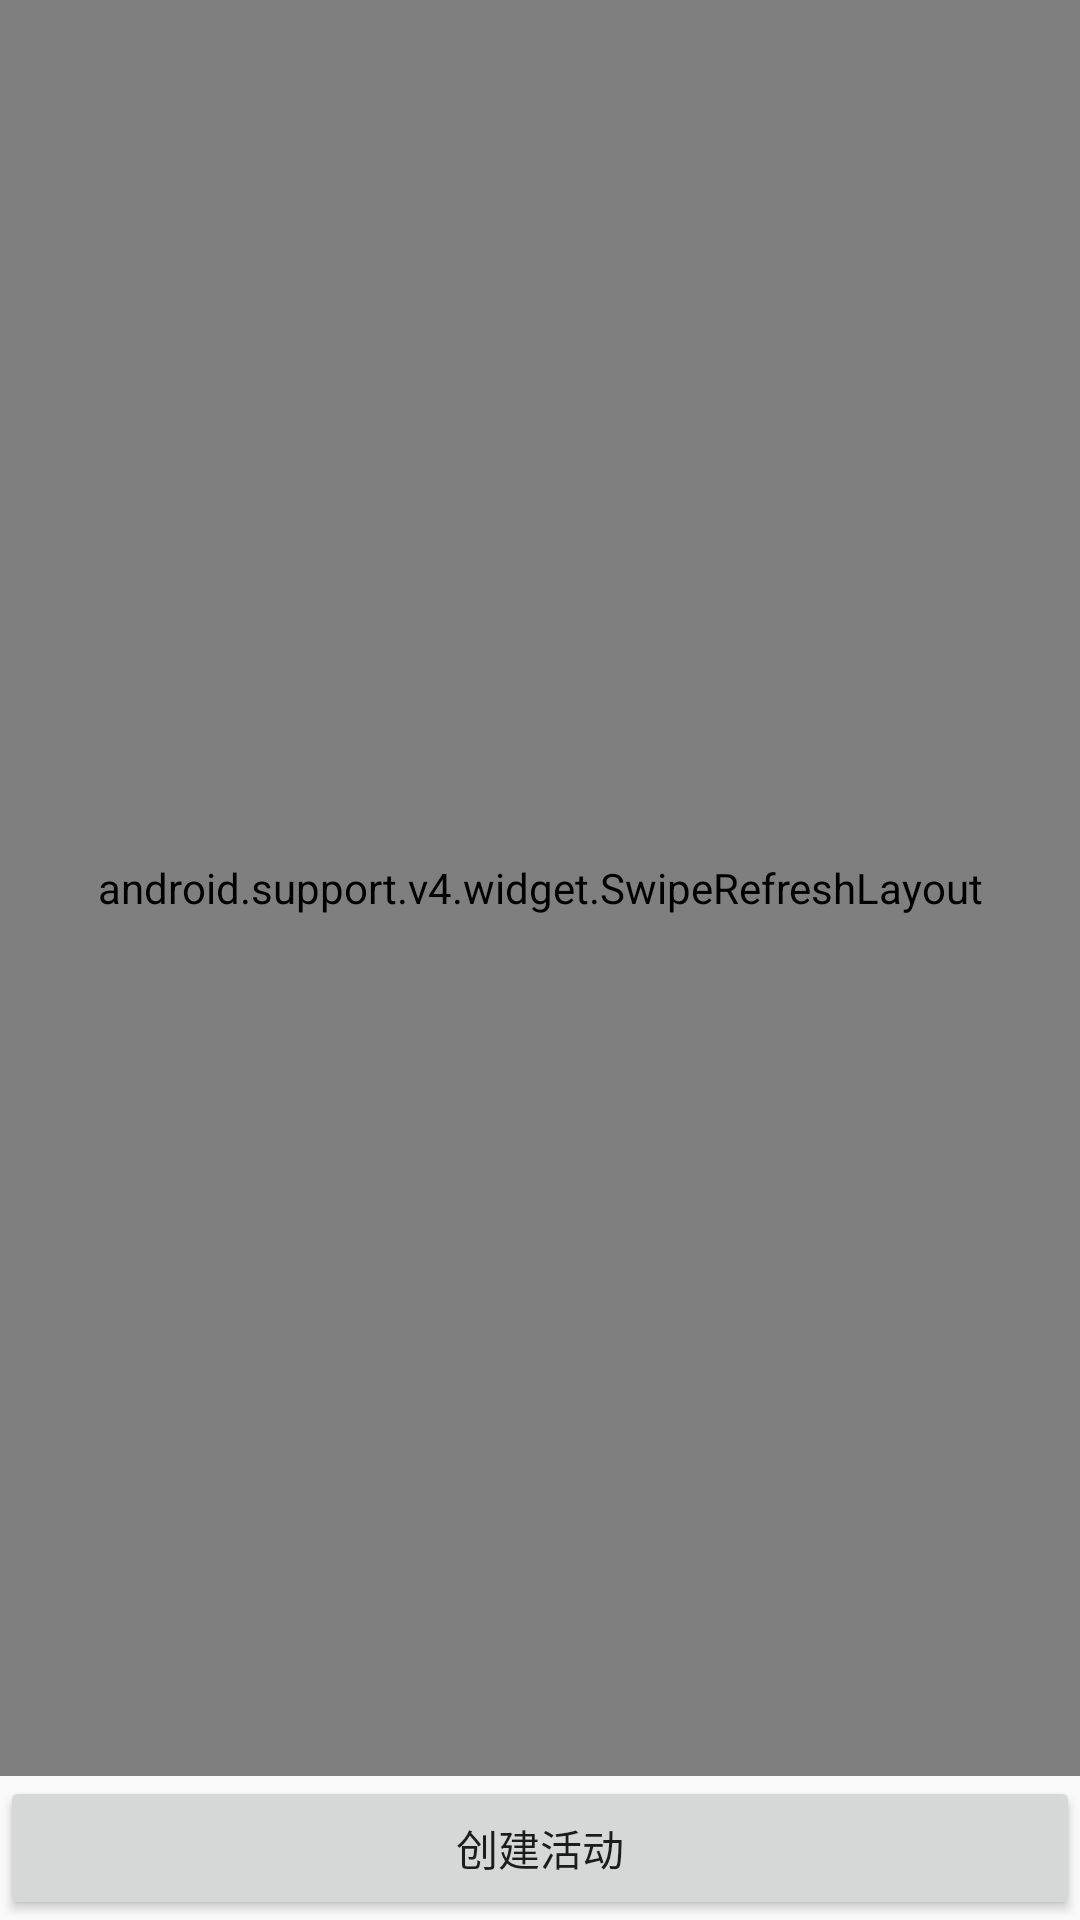

The Android layout XML behind this screen, and the referenced resources:
<!-- AndroidManifest.xml: application theme AppTheme -->
<!-- res/layout/activity_active_list.xml -->
<?xml version="1.0" encoding="utf-8"?>
<LinearLayout

    xmlns:android="http://schemas.android.com/apk/res/android"
    android:layout_width="match_parent"
    android:layout_height="match_parent"
    android:orientation="vertical">

    <android.support.v4.widget.SwipeRefreshLayout
        android:id="@+id/srl_refresh"
        android:layout_width="match_parent"
        android:layout_height="0dp"
        android:layout_weight="1">

        <android.support.v7.widget.RecyclerView
            android:id="@+id/rv_active"
            android:layout_width="match_parent"
            android:layout_height="match_parent"
            />
    </android.support.v4.widget.SwipeRefreshLayout>

    <Button
        android:layout_width="match_parent"
        android:layout_height="wrap_content"
        android:onClick="createActivity"
        android:text="创建活动"/>
</LinearLayout>
<!-- resources referenced by this layout -->
<resources>
  <style name="AppTheme" parent="Theme.AppCompat.Light.DarkActionBar">
          
          <item name="colorPrimary">@color/colorPrimary</item>
          <item name="colorPrimaryDark">@color/colorPrimaryDark</item>
          <item name="colorAccent">@color/colorAccent</item>
      </style>
  <color name="colorPrimary">#3F51B5</color>
  <color name="colorPrimaryDark">#303F9F</color>
  <color name="colorAccent">#FF4081</color>
</resources>
